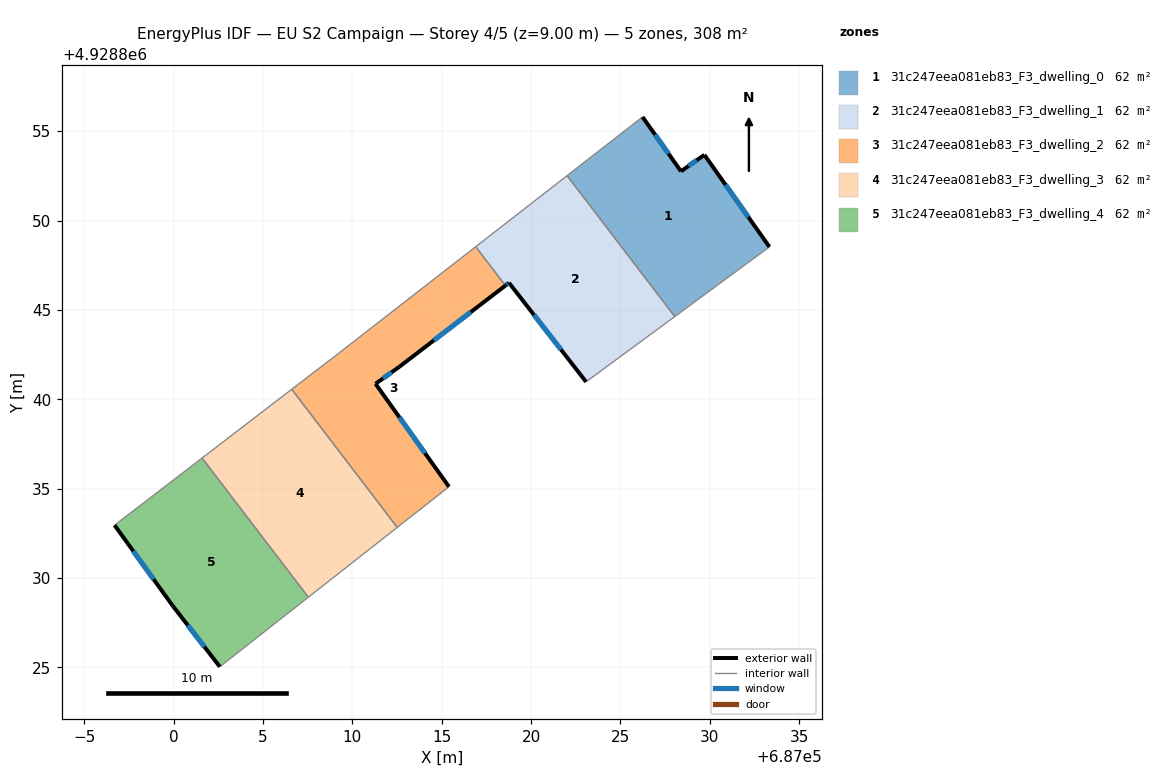
=== STOREY PLAN SPEC (per zone: floor XY polygon, exterior-wall plan segments, windows/doors) ===
zone 1: 31c247eea081eb83_F3_dwelling_0  (61.7 m²)
  floor: (687029.70, 4928853.67) (687033.34, 4928848.52) (687028.04, 4928844.62) (687022.02, 4928852.51) (687026.24, 4928855.79) (687028.39, 4928852.75)
  exterior wall: (687033.34, 4928848.52) – (687029.70, 4928853.67)  [6.3 m]
    window: (687032.15, 4928850.20) – (687030.88, 4928852.00)  [2.3 m²]
  exterior wall: (687028.39, 4928852.75) – (687026.24, 4928855.79)  [3.7 m]
    window: (687027.69, 4928853.74) – (687026.94, 4928854.80)  [1.4 m²]
  exterior wall: (687029.70, 4928853.67) – (687028.39, 4928852.75)  [1.6 m]
    window: (687029.27, 4928853.37) – (687028.81, 4928853.05)  [0.6 m²]
  interior walls: 3
zone 2: 31c247eea081eb83_F3_dwelling_1  (61.7 m²)
  floor: (687022.02, 4928852.51) (687028.04, 4928844.62) (687023.08, 4928840.97) (687018.77, 4928846.51) (687018.56, 4928846.36) (687016.90, 4928848.53)
  exterior wall: (687018.77, 4928846.51) – (687023.08, 4928840.97)  [7.0 m]
    window: (687020.17, 4928844.71) – (687021.67, 4928842.78)  [2.6 m²]
  exterior wall: (687018.56, 4928846.36) – (687018.77, 4928846.51)  [0.3 m]
    window: (687018.63, 4928846.41) – (687018.70, 4928846.46)  [0.1 m²]
  interior walls: 4
zone 3: 31c247eea081eb83_F3_dwelling_2  (61.7 m²)
  floor: (687016.90, 4928848.53) (687018.56, 4928846.36) (687012.63, 4928841.81) (687011.30, 4928840.86) (687015.41, 4928835.10) (687012.51, 4928832.83) (687006.61, 4928840.56) (687009.19, 4928842.53)
  exterior wall: (687012.63, 4928841.81) – (687018.56, 4928846.36)  [7.5 m]
    window: (687014.56, 4928843.29) – (687016.63, 4928844.88)  [2.7 m²]
  exterior wall: (687011.30, 4928840.86) – (687012.63, 4928841.81)  [1.6 m]
    window: (687011.73, 4928841.17) – (687012.19, 4928841.51)  [0.6 m²]
  exterior wall: (687015.41, 4928835.10) – (687011.30, 4928840.86)  [7.1 m]
    window: (687014.07, 4928836.98) – (687012.63, 4928838.99)  [2.6 m²]
  interior walls: 5
zone 4: 31c247eea081eb83_F3_dwelling_3  (61.7 m²)
  floor: (687006.61, 4928840.56) (687012.51, 4928832.83) (687007.54, 4928828.92) (687001.59, 4928836.71)
  interior walls: 4
zone 5: 31c247eea081eb83_F3_dwelling_4  (61.7 m²)
  floor: (687001.59, 4928836.71) (687007.54, 4928828.92) (687002.59, 4928825.03) (686999.93, 4928828.47) (686996.70, 4928832.95)
  exterior wall: (686999.93, 4928828.47) – (687002.59, 4928825.03)  [4.3 m]
    window: (687000.79, 4928827.36) – (687001.72, 4928826.15)  [1.6 m²]
  exterior wall: (686996.70, 4928832.95) – (686999.93, 4928828.47)  [5.5 m]
    window: (686997.75, 4928831.50) – (686998.88, 4928829.93)  [2.0 m²]
  interior walls: 3

=== DERIVED (storey summary) ===
Building: EU S2 Campaign
Storey: 4 of 5  (floor level z = 9.00 m)
Storey gross floor area: 308.5 m²
Zones on this storey: 5
  - 31c247eea081eb83_F3_dwelling_0: floor 61.7 m²; exterior wall 11.6 m (34.9 m²); 3 window(s) 4.3 m²; WWR 12.2%
  - 31c247eea081eb83_F3_dwelling_1: floor 61.7 m²; exterior wall 7.3 m (21.8 m²); 2 window(s) 2.7 m²; WWR 12.2%
  - 31c247eea081eb83_F3_dwelling_2: floor 61.7 m²; exterior wall 16.2 m (48.6 m²); 3 window(s) 5.9 m²; WWR 12.2%
  - 31c247eea081eb83_F3_dwelling_3: floor 61.7 m²
  - 31c247eea081eb83_F3_dwelling_4: floor 61.7 m²; exterior wall 9.9 m (29.6 m²); 2 window(s) 3.6 m²; WWR 12.2%
Zone adjacency (shared interzone walls):
  - 31c247eea081eb83_F3_dwelling_0 ↔ 31c247eea081eb83_F3_dwelling_1
  - 31c247eea081eb83_F3_dwelling_1 ↔ 31c247eea081eb83_F3_dwelling_2
  - 31c247eea081eb83_F3_dwelling_2 ↔ 31c247eea081eb83_F3_dwelling_3
  - 31c247eea081eb83_F3_dwelling_3 ↔ 31c247eea081eb83_F3_dwelling_4